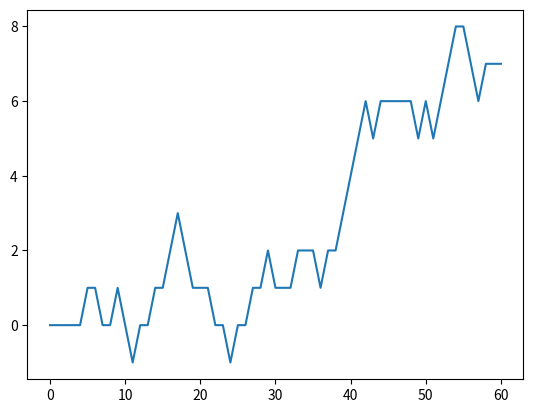

Here is the Python script that generated this plot:
#!/usr/bin/env python3
# -*- coding: utf-8 -*-
"""
Created on Tue Sep 10 20:36:10 2019

@author: jungangzou
"""
import matplotlib.pyplot as plt
import numpy as np

def Skew_Count(strand):
    count_array = [0]
    for i in range(len(strand)):
        if strand[i] == 'C':
            count_array.append(count_array[i] - 1)
        elif strand[i] == 'G':
            count_array.append(count_array[i] + 1)
        else:
            count_array.append(count_array[i])
    return count_array


if __name__ == '__main__':
    result = Skew_Count("TAAAGACTGCCGAGAGGCCAACACGAGTGCTAGAACGAGGGGCGTAAACGCGGGTCCGAT")
    plt.plot(np.arange(len(result)),result)
    plt.show()
    for i in result:
        print(i,end = ' ')
    